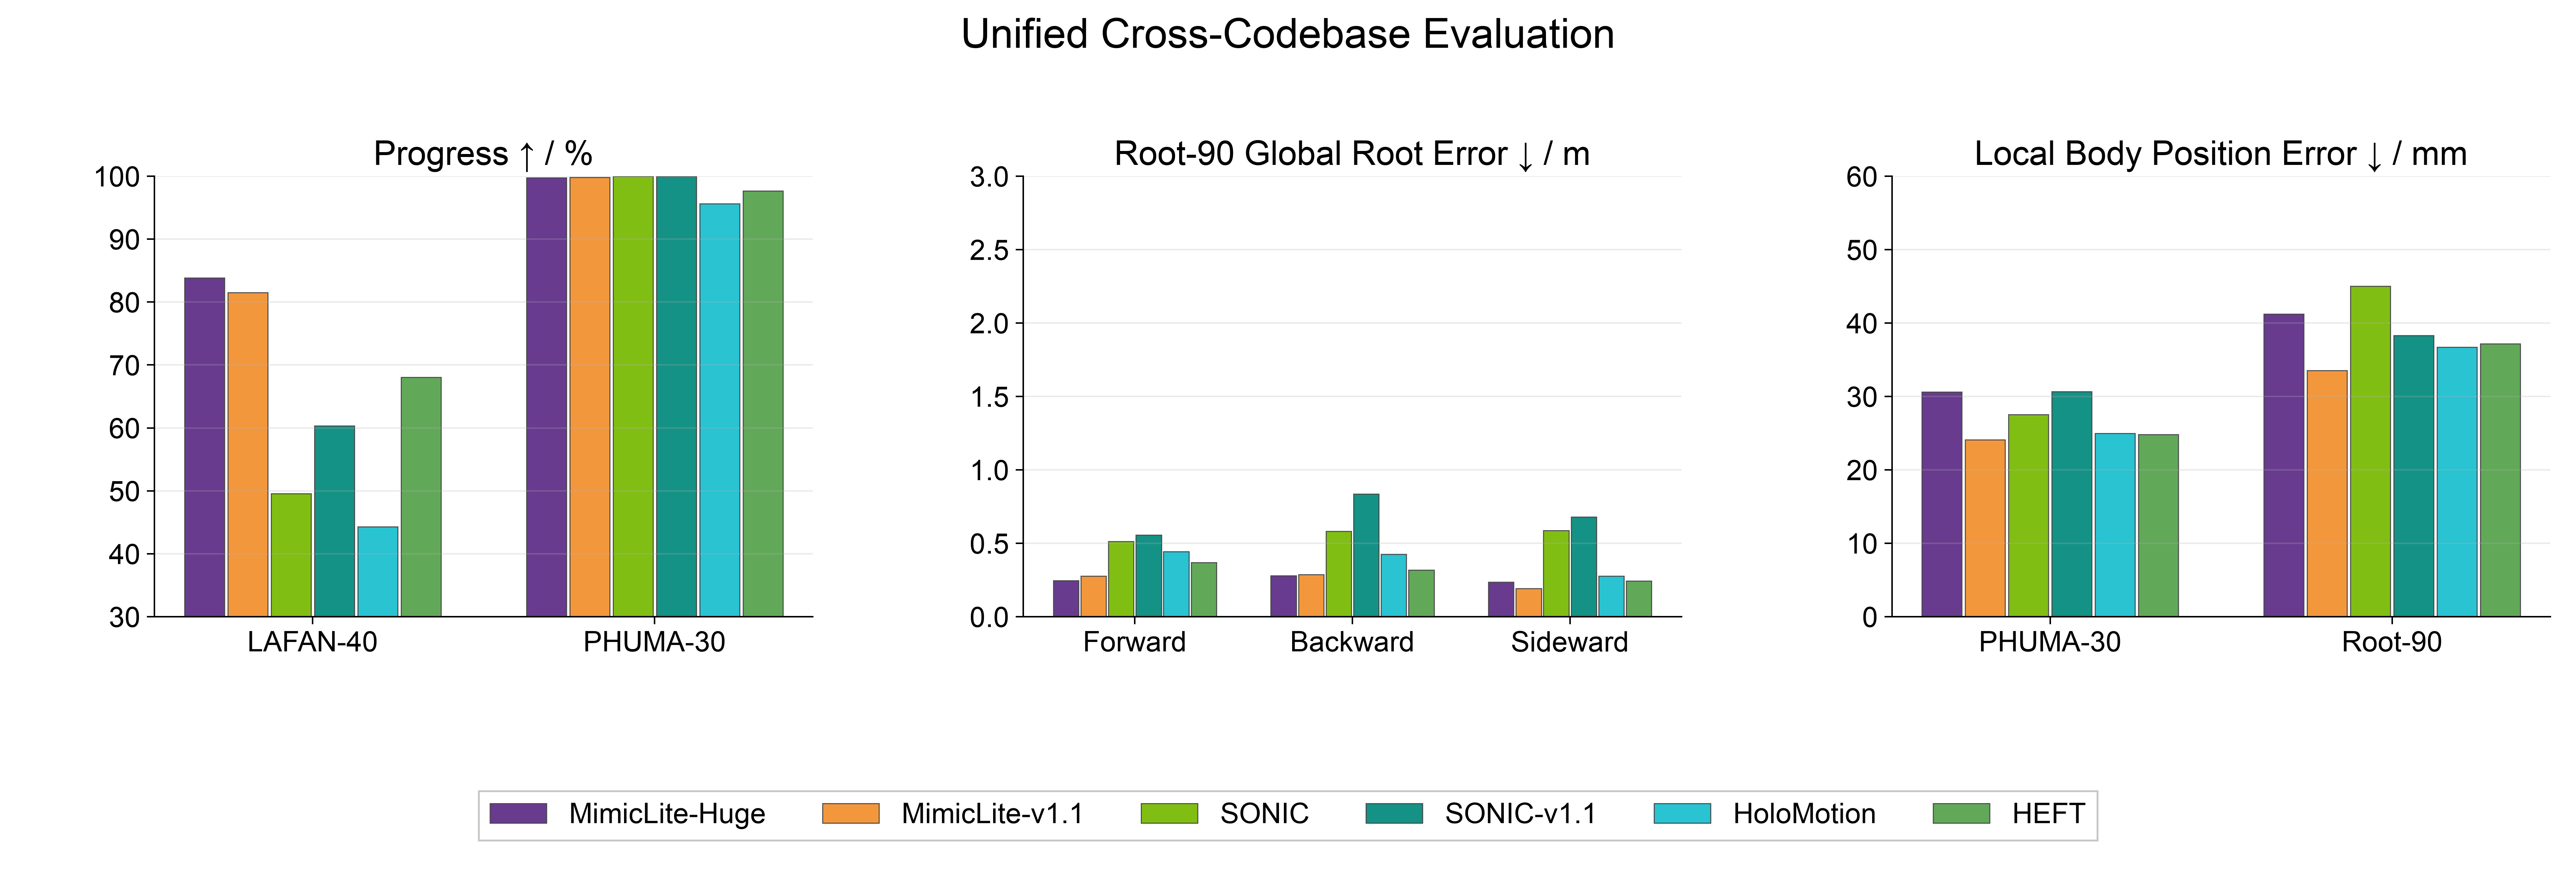

The table this chart was drawn from, first rows:
policy, label, lafan40_progress_pct, phuma30_progress_pct, phuma30_local_mm, root90_local_mm, root90_forward_m, root90_backward_m, root90_sideward_m, root90_mean_m
mimic_lite_huge, Mimic-Lite Huge, 83.83, 99.76, 30.6, 41.22, 0.2472, 0.28, 0.2351, 0.2541
mimic_lite_v1_1, Mimic-Lite v1.1, 81.51, 99.83, 24.09, 33.52, 0.2763, 0.287, 0.1934, 0.2522
sonic, SONIC, 49.55, 100, 27.55, 45.03, 0.5126, 0.5829, 0.5881, 0.5612
sonic_v1_1, SONIC v1.1, 60.36, 100, 30.69, 38.33, 0.5564, 0.8355, 0.6793, 0.6904
holomotion, HoloMotion, 44.29, 95.65, 25, 36.7, 0.4424, 0.4247, 0.2772, 0.3815
heft, HEFT, 68.07, 97.67, 24.83, 37.19, 0.3681, 0.3167, 0.2436, 0.3095
